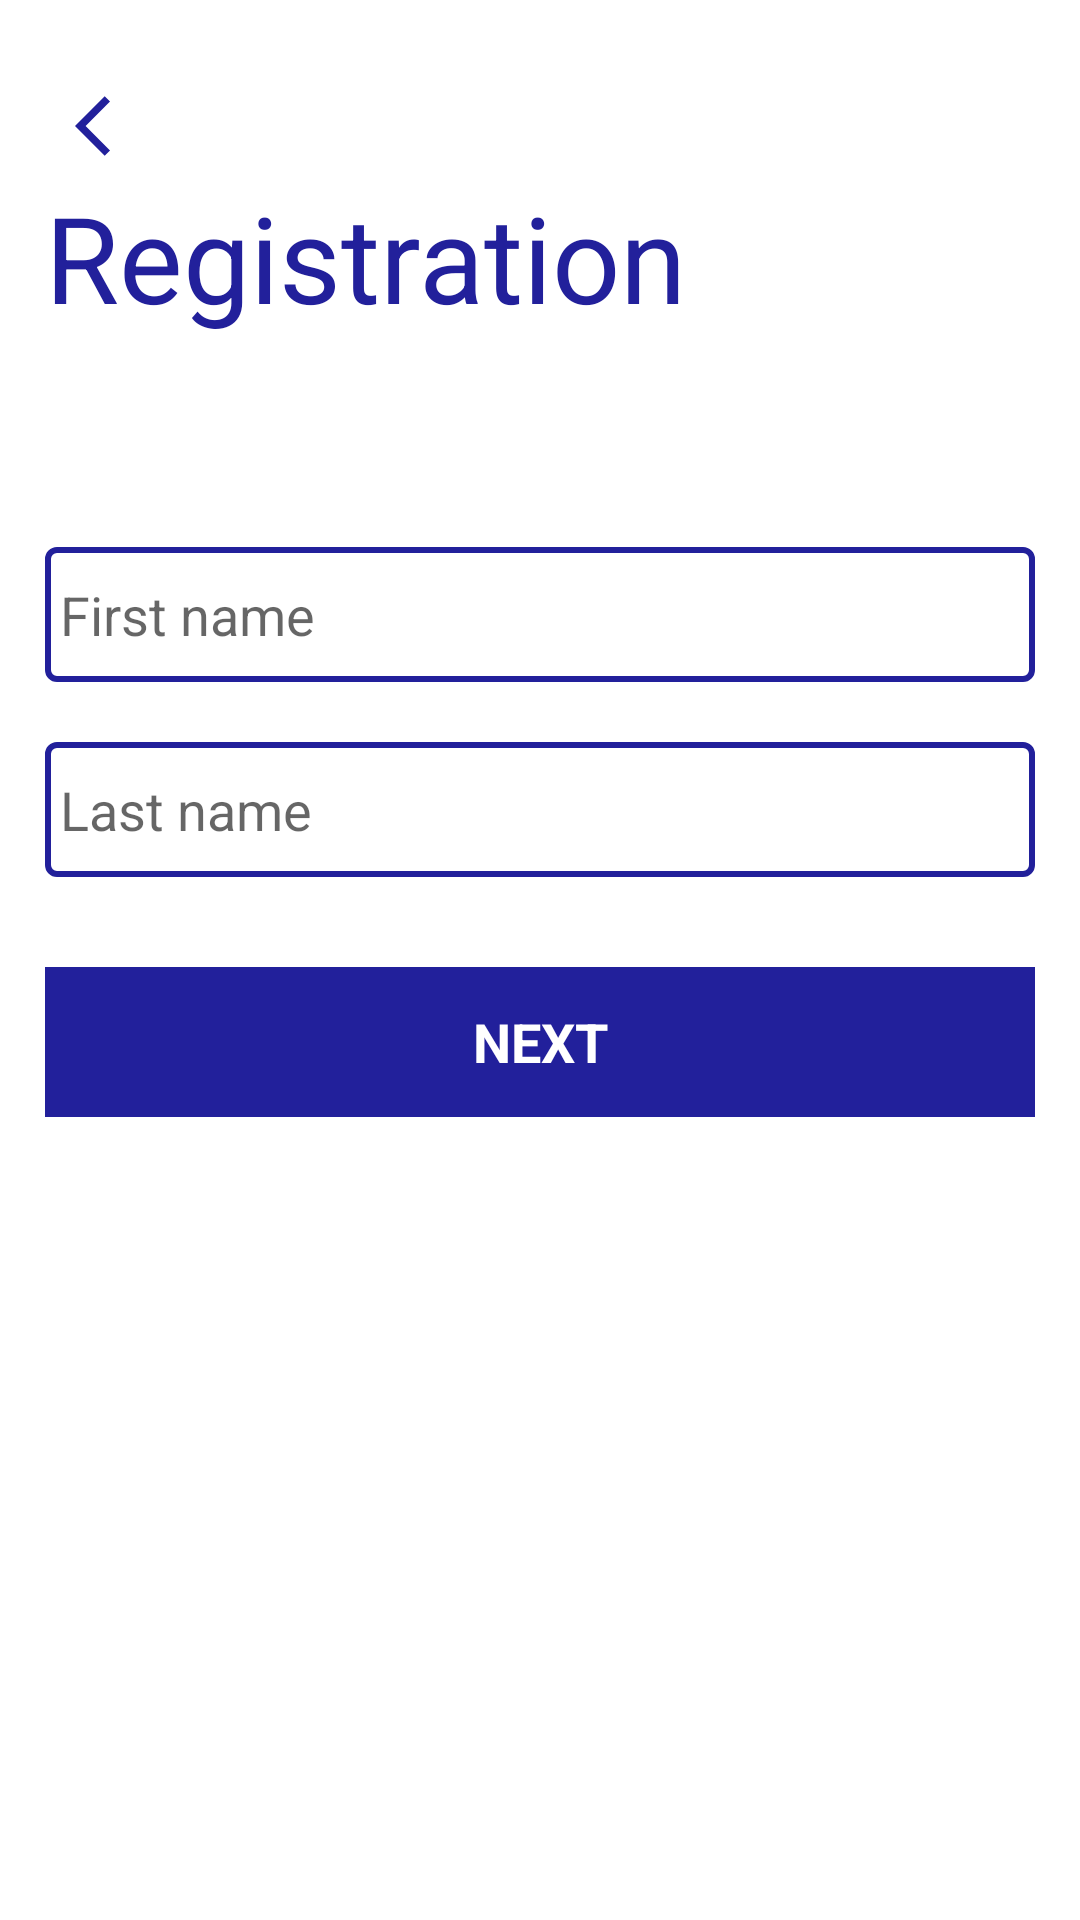

Android layout source for this screen:
<!-- AndroidManifest.xml: application theme Theme.WPMStoreSide -->
<!-- res/layout/activity_register.xml -->
<?xml version="1.0" encoding="utf-8"?>
<LinearLayout xmlns:android="http://schemas.android.com/apk/res/android"
    xmlns:app="http://schemas.android.com/apk/res-auto"
    xmlns:tools="http://schemas.android.com/tools"
    android:layout_width="match_parent"
    android:layout_height="match_parent"
    android:orientation="vertical"
    android:gravity="center"
    tools:context=".RegisterActivity">



    <LinearLayout
        android:layout_width="match_parent"
        android:layout_height="match_parent"
        android:orientation="vertical">

        <LinearLayout
            android:layout_width="match_parent"
            android:layout_height="wrap_content"
            android:padding="10dp"
            android:orientation="vertical">

            <ImageView
                android:id="@+id/image_back"
                android:layout_width="wrap_content"
                android:layout_height="wrap_content"
                android:layout_marginTop="20dp"
                android:layout_marginLeft="15dp"
                android:background="@drawable/ic_baseline_arrow_back_ios_24"/>

            <TextView
                android:layout_width="match_parent"
                android:layout_height="wrap_content"
                android:text="Registration"
                android:textSize="40sp"
                android:padding="5dp"
                android:textStyle="normal"
                android:textColor="@color/blue_main"
                />
        </LinearLayout>

        <LinearLayout
            android:layout_width="match_parent"
            android:layout_height="match_parent"
            android:padding="15dp"
            android:orientation="vertical">

            <EditText
                android:layout_width="match_parent"
                android:layout_height="45dp"
                android:hint="First name"
                android:layout_marginTop="40dp"
                android:maxLength="10"
                android:padding="5dp"
                android:background="@drawable/editbox"
                android:inputType="number" />
            <EditText
                android:layout_width="match_parent"
                android:layout_height="45dp"
                android:hint="Last name"
                android:layout_marginTop="20dp"
                android:maxLength="10"
                android:padding="5dp"
                android:background="@drawable/editbox"
                android:inputType="number" />

            <TextView
                android:layout_width="400dp"
                android:layout_height="50dp"
                android:id="@+id/next"
                android:textSize="18sp"
                android:gravity="center"
                android:layout_marginTop="30dp"
                android:textStyle="bold"
                android:layout_gravity="center"
                android:textColor="@color/white"
                android:background="@drawable/register_button"
                android:text="NEXT"/>




        </LinearLayout>

    </LinearLayout>

</LinearLayout>
<!-- resources referenced by this layout -->
<resources>
  <color name="blue_main">#22209B</color>
  <color name="white">#FFFFFFFF</color>
  <!-- drawable editbox (drawable) -->
  <?xml version="1.0" encoding="utf-8"?>
  <shape xmlns:android="http://schemas.android.com/apk/res/android" android:id="@+id/listview_background_shape">
      <stroke android:width="2dp" android:color="@color/blue_main" />
      <padding android:left="2dp"
          android:top="2dp"
          android:right="2dp"
          android:bottom="2dp" />
      <corners android:radius="3dp" />
      <solid android:color="#ffffffff" />
  </shape>
  <!-- drawable ic_baseline_arrow_back_ios_24 (drawable) -->
  <vector android:height="24dp" android:tint="#22209B"
      android:viewportHeight="24" android:viewportWidth="24"
      android:width="24dp" xmlns:android="http://schemas.android.com/apk/res/android">
      <path android:fillColor="@android:color/white" android:pathData="M11.67,3.87L9.9,2.1 0,12l9.9,9.9 1.77,-1.77L3.54,12z"/>
  </vector>
  <!-- drawable register_button (drawable) -->
  <?xml version="1.0" encoding="utf-8"?>
  <shape xmlns:android="http://schemas.android.com/apk/res/android" android:id="@+id/listview_background_shape">
      <stroke android:width="2dp" android:color="@color/blue_main" />
      <padding android:left="2dp"
          android:top="2dp"
          android:right="2dp"
          android:bottom="2dp" />
      <corners android:radius="5dp" />
      <solid android:color="@color/blue_main" />
  </shape>
  <style name="Theme.WPMStoreSide" parent="Theme.MaterialComponents.DayNight.DarkActionBar">
          
          <item name="colorPrimary">@color/purple_500</item>
          <item name="colorPrimaryVariant">@color/purple_700</item>
          <item name="colorOnPrimary">@color/white</item>
          
          <item name="colorSecondary">@color/teal_200</item>
          <item name="colorSecondaryVariant">@color/teal_700</item>
          <item name="colorOnSecondary">@color/black</item>
          
          <item name="android:statusBarColor" tools:targetApi="l">?attr/colorPrimaryVariant</item>
          
      </style>
  <color name="purple_500">#FF6200EE</color>
  <color name="purple_700">#FF3700B3</color>
  <color name="teal_200">#FF03DAC5</color>
  <color name="teal_700">#FF018786</color>
  <color name="black">#FF000000</color>
</resources>
